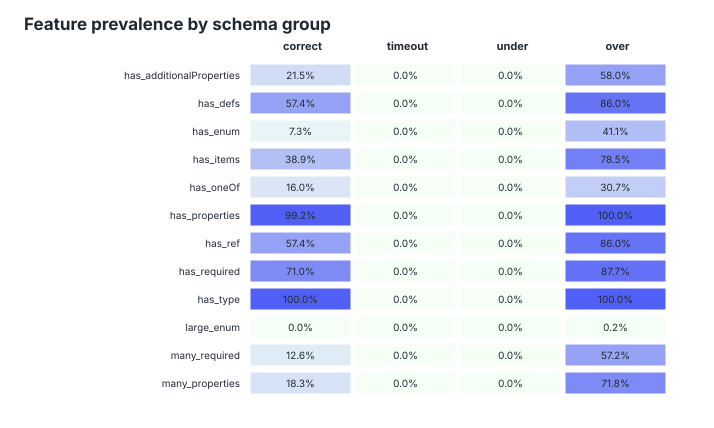

The data file committed next to this chart (first rows):
feature, correct, timeout, under, over, correct_n, timeout_n, under_n, over_n
has_additionalProperties, 0.215, 0, 0, 0.5797, 493, 0, 0, 521
has_defs, 0.574, 0, 0, 0.8599, 493, 0, 0, 521
has_enum, 0.07302, 0, 0, 0.4107, 493, 0, 0, 521
has_items, 0.3895, 0, 0, 0.785, 493, 0, 0, 521
has_oneOf, 0.1602, 0, 0, 0.3071, 493, 0, 0, 521
has_properties, 0.9919, 0, 0, 1, 493, 0, 0, 521
has_ref, 0.574, 0, 0, 0.8599, 493, 0, 0, 521
has_required, 0.7099, 0, 0, 0.8772, 493, 0, 0, 521
has_type, 1, 0, 0, 1, 493, 0, 0, 521
large_enum, 0, 0, 0, 0.001919, 493, 0, 0, 521
many_required, 0.1258, 0, 0, 0.572, 493, 0, 0, 521
many_properties, 0.1826, 0, 0, 0.7178, 493, 0, 0, 521
